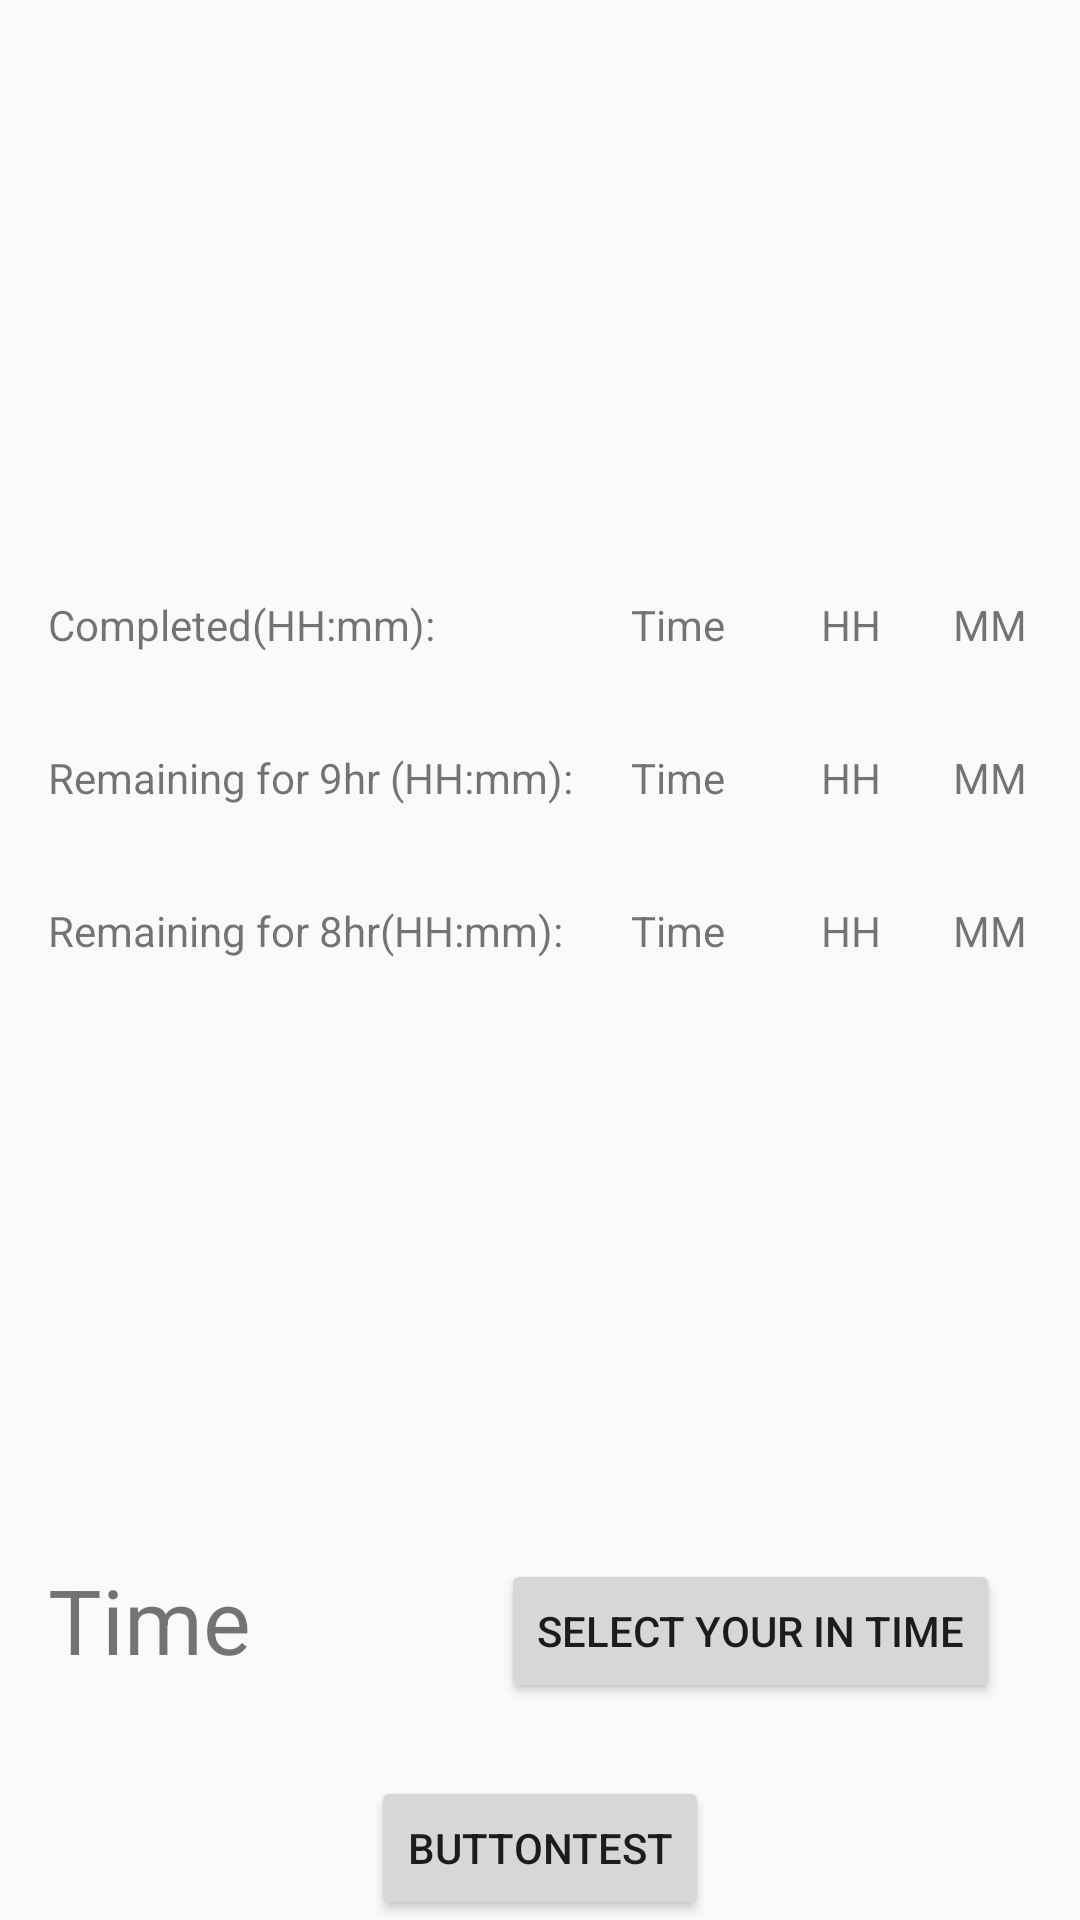

Layout XML and referenced resources for this Android screen:
<!-- AndroidManifest.xml: application theme Theme.AppCompat.Light.NoActionBar -->
<!-- res/layout/activity_main.xml -->
<?xml version="1.0" encoding="utf-8"?>
<androidx.constraintlayout.widget.ConstraintLayout xmlns:android="http://schemas.android.com/apk/res/android"
    xmlns:tools="http://schemas.android.com/tools"
    android:layout_width="match_parent"
    android:layout_height="match_parent"
    xmlns:app="http://schemas.android.com/apk/res-auto">

    

    <Button
        android:id="@+id/pickInTimeBtn"
        android:layout_width="wrap_content"
        android:layout_height="wrap_content"
        android:text="Select your In Time"
        app:layout_constraintEnd_toEndOf="parent"
        app:layout_constraintHorizontal_bias="0.757"
        app:layout_constraintStart_toEndOf="@+id/textViewInTime"
        app:layout_constraintTop_toTopOf="@+id/textViewInTime" />

    <TextView
        android:id="@+id/textViewInTime"
        android:layout_width="wrap_content"
        android:layout_height="wrap_content"
        android:layout_marginStart="16dp"
        android:layout_marginBottom="32dp"
        android:text="Time"
        android:textSize="30sp"
        app:layout_constraintBottom_toTopOf="@+id/buttonSubmit"
        app:layout_constraintStart_toStartOf="parent" />

    <Button
        android:id="@+id/buttonSubmit"
        android:layout_width="wrap_content"
        android:layout_height="wrap_content"
        android:text="ButtonTest"
        app:layout_constraintBottom_toBottomOf="parent"
        app:layout_constraintEnd_toEndOf="parent"
        app:layout_constraintStart_toStartOf="parent" />


    <TextView
        android:id="@+id/textView1"
        android:layout_width="wrap_content"
        android:layout_height="wrap_content"
        android:layout_marginStart="16dp"
        android:layout_marginBottom="32dp"
        android:text="Completed(HH:mm): "
        app:layout_constraintBottom_toTopOf="@+id/textView2"
        app:layout_constraintStart_toStartOf="parent" />

    <TextView
        android:id="@+id/textViewTimeCompleted"
        android:layout_width="wrap_content"
        android:layout_height="wrap_content"
        android:layout_marginStart="16dp"
        android:text="Time"
        app:layout_constraintStart_toEndOf="@+id/textView2"
        app:layout_constraintTop_toTopOf="@+id/textView1" />


    <TextView
        android:id="@+id/textViewHomeTimeCompleted"
        android:layout_width="wrap_content"
        android:layout_height="wrap_content"
        android:layout_marginStart="32dp"
        android:text="HH"
        app:layout_constraintStart_toEndOf="@+id/textViewTimeCompleted"
        app:layout_constraintTop_toTopOf="@+id/textView1" />

    <TextView
        android:id="@+id/textView2"
        android:layout_width="wrap_content"
        android:layout_height="wrap_content"
        android:layout_marginBottom="32dp"
        android:text="Remaining for 9hr (HH:mm): "
        app:layout_constraintBottom_toTopOf="@+id/textView3"
        app:layout_constraintStart_toStartOf="@+id/textView1" />

    <TextView
        android:id="@+id/textViewTimeRemf9"
        android:layout_width="wrap_content"
        android:layout_height="wrap_content"
        android:text="Time"
        app:layout_constraintStart_toStartOf="@+id/textViewTimeCompleted"
        app:layout_constraintTop_toTopOf="@+id/textView2" />


    <TextView
        android:id="@+id/textViewHomeTimeRemf9"
        android:layout_width="wrap_content"
        android:layout_height="wrap_content"
        android:text="HH"
        app:layout_constraintStart_toStartOf="@+id/textViewHomeTimeCompleted"
        app:layout_constraintTop_toTopOf="@+id/textView2" />

    <TextView
        android:id="@+id/textView3"
        android:layout_width="wrap_content"
        android:layout_height="wrap_content"
        android:layout_marginBottom="200dp"
        android:text="Remaining for 8hr(HH:mm): "
        app:layout_constraintBottom_toTopOf="@+id/textViewInTime"
        app:layout_constraintStart_toStartOf="@+id/textView1" />

    <TextView
        android:id="@+id/textViewTimeRemf8"
        android:layout_width="wrap_content"
        android:layout_height="wrap_content"
        android:text="Time"
        app:layout_constraintStart_toStartOf="@+id/textViewTimeCompleted"
        app:layout_constraintTop_toTopOf="@+id/textView3" />

    <TextView
        android:id="@+id/textViewHomeMinTimeRemf8"
        android:layout_width="wrap_content"
        android:layout_height="wrap_content"
        android:text="MM"
        app:layout_constraintStart_toStartOf="@+id/textViewHomeMinTimeCompleted"
        app:layout_constraintTop_toTopOf="@+id/textView3" />

    <TextView
        android:id="@+id/textViewHomeMinTimeCompleted"
        android:layout_width="0dp"
        android:layout_height="wrap_content"
        android:layout_marginStart="24dp"
        android:text="MM"
        app:layout_constraintEnd_toEndOf="parent"
        app:layout_constraintHorizontal_bias="1.0"
        app:layout_constraintStart_toEndOf="@+id/textViewHomeTimeCompleted"
        app:layout_constraintTop_toTopOf="@+id/textView1" />

    <TextView
        android:id="@+id/textViewHomeMinTimeRemf9"
        android:layout_width="wrap_content"
        android:layout_height="wrap_content"
        android:text="MM"
        app:layout_constraintStart_toStartOf="@+id/textViewHomeMinTimeCompleted"
        app:layout_constraintTop_toTopOf="@+id/textView2" />

    <TextView
        android:id="@+id/textViewHomeTimeRemf8"
        android:layout_width="wrap_content"
        android:layout_height="wrap_content"
        android:text="HH"
        app:layout_constraintStart_toStartOf="@+id/textViewHomeTimeCompleted"
        app:layout_constraintTop_toTopOf="@+id/textView3" />


</androidx.constraintlayout.widget.ConstraintLayout>
<!-- resources referenced by this layout -->
<resources>

</resources>
